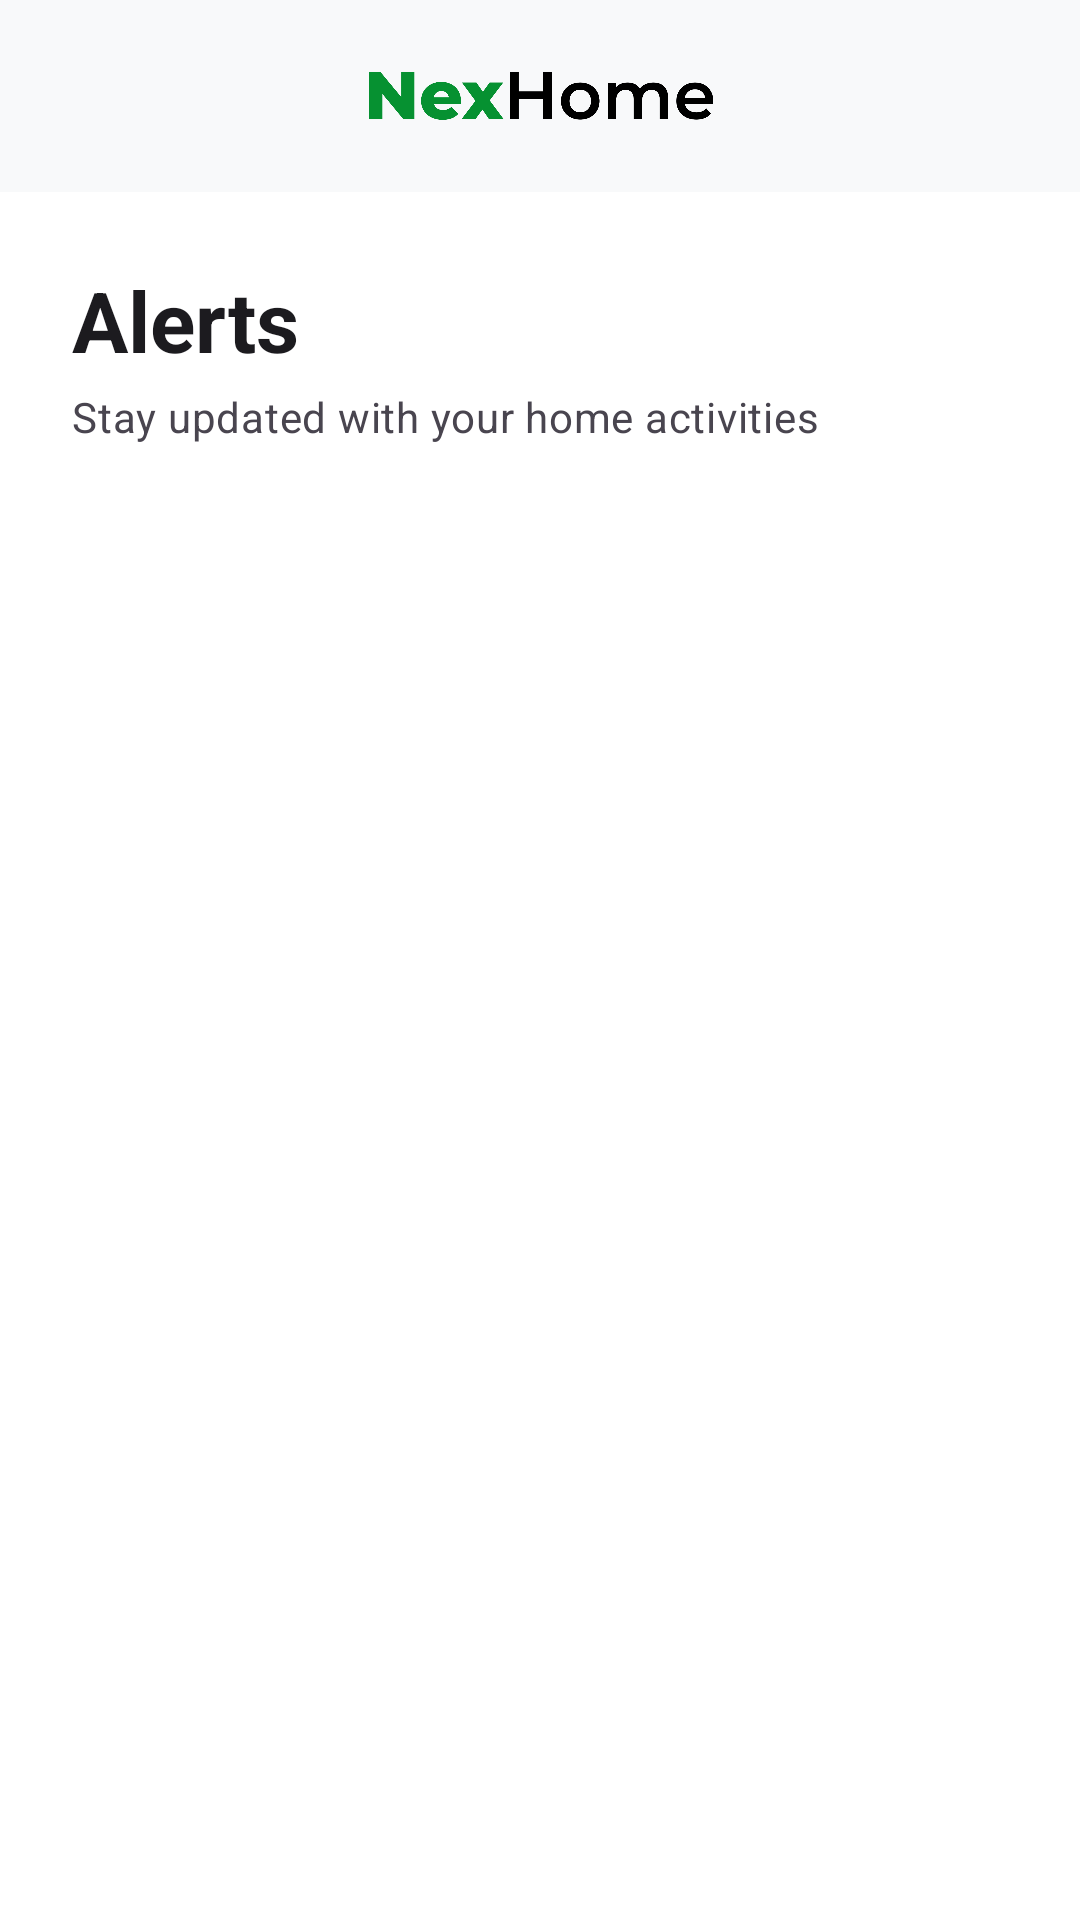

Android layout source for this screen:
<!-- AndroidManifest.xml: application theme Theme.SmartHomeMonitoringSystem -->
<!-- res/layout/activity_alerts.xml -->
<?xml version="1.0" encoding="utf-8"?>
<LinearLayout
        xmlns:android="http://schemas.android.com/apk/res/android"
        xmlns:app="http://schemas.android.com/apk/res-auto"
        xmlns:tools="http://schemas.android.com/tools"

        android:layout_width="match_parent"
        android:layout_height="match_parent"

        android:background="@color/background"
        android:fitsSystemWindows="true"
        android:orientation="vertical"

        tools:context=".view.alerts.AlertsActivity">


    
    
    

    <include
            android:id="@+id/alertsTopBar"
            layout="@layout/component_top_bar"
            android:layout_width="match_parent"
            android:layout_height="wrap_content" />


    
    
    

    <androidx.core.widget.NestedScrollView

            android:layout_width="match_parent"
            android:layout_height="0dp"
            android:layout_weight="1"

            android:fillViewport="true">

        <LinearLayout

                android:layout_width="match_parent"
                android:layout_height="wrap_content"

                android:orientation="vertical"

                android:paddingStart="@dimen/spacing_24"
                android:paddingTop="@dimen/spacing_24"
                android:paddingEnd="@dimen/spacing_24"
                android:paddingBottom="@dimen/spacing_32">


            
            
            

            <TextView
                    android:id="@+id/textAlertsTitle"

                    android:layout_width="wrap_content"
                    android:layout_height="wrap_content"

                    android:text="Alerts"
                    android:textAppearance="?attr/textAppearanceHeadlineMedium" />


            <TextView
                    android:id="@+id/textAlertsSubtitle"

                    android:layout_width="match_parent"
                    android:layout_height="wrap_content"

                    android:layout_marginTop="@dimen/spacing_4"

                    android:text="Stay updated with your home activities"
                    android:textAppearance="?attr/textAppearanceBodyMedium" />


            
            
            

            <androidx.recyclerview.widget.RecyclerView

                    android:id="@+id/recyclerAlerts"

                    android:layout_width="match_parent"
                    android:layout_height="wrap_content"

                    android:layout_marginTop="@dimen/spacing_8"

                    android:clipToPadding="false"
                    android:nestedScrollingEnabled="false"
                    android:overScrollMode="never"

                    tools:itemCount="6"
                    tools:listitem="@layout/item_alert" />


            
            
            

            <LinearLayout

                    android:id="@+id/layoutEmptyAlerts"

                    android:layout_width="match_parent"
                    android:layout_height="wrap_content"

                    android:layout_marginTop="@dimen/spacing_32"

                    android:gravity="center"

                    android:orientation="vertical"

                    android:padding="32dp"

                    android:visibility="gone">


                <ImageView

                        android:layout_width="48dp"
                        android:layout_height="48dp"

                        android:contentDescription="No alerts"

                        android:src="@drawable/ic_notifications"

                        app:tint="@color/outline" />


                <TextView

                        android:id="@+id/textNoAlerts"

                        android:layout_width="wrap_content"
                        android:layout_height="wrap_content"

                        android:layout_marginTop="@dimen/spacing_12"

                        android:text="No alerts"

                        android:textAppearance="?attr/textAppearanceTitleMedium"
                        android:textStyle="bold" />


                <TextView

                        android:layout_width="wrap_content"
                        android:layout_height="wrap_content"

                        android:layout_marginTop="@dimen/spacing_4"

                        android:text="You're all caught up."

                        android:textAppearance="?attr/textAppearanceBodyMedium" />

            </LinearLayout>

        </LinearLayout>

    </androidx.core.widget.NestedScrollView>

</LinearLayout>
<!-- res/layout/component_top_bar.xml (included above) -->
<?xml version="1.0" encoding="utf-8"?>
<com.google.android.material.appbar.AppBarLayout
    xmlns:android="http://schemas.android.com/apk/res/android"
    xmlns:app="http://schemas.android.com/apk/res-auto"
    android:layout_width="match_parent"
    android:layout_height="wrap_content"
    android:background="@android:color/transparent"
    app:elevation="0dp">

    <androidx.constraintlayout.widget.ConstraintLayout
        android:id="@+id/topBarContent"
        android:layout_width="match_parent"
        android:layout_height="64dp"
        android:background="?attr/colorSurface">

        
        <ImageButton
            android:id="@+id/buttonMenu"
            android:layout_width="48dp"
            android:layout_height="48dp"
            android:layout_marginStart="8dp"
            android:background="?attr/selectableItemBackgroundBorderless"
            android:contentDescription="Menu or Back"
            android:padding="12dp"
            android:src="@drawable/ic_menu"
            app:layout_constraintBottom_toBottomOf="parent"
            app:layout_constraintStart_toStartOf="parent"
            app:layout_constraintTop_toTopOf="parent"
            app:tint="@color/on_background" />

        
        <ImageView
            android:id="@+id/imageAppLogo"
            android:layout_width="120dp"
            android:layout_height="32dp"
            android:adjustViewBounds="true"
            android:contentDescription="NexHome logo"
            android:scaleType="centerInside"
            android:src="@drawable/nexhome_logo"
            app:layout_constraintBottom_toBottomOf="parent"
            app:layout_constraintEnd_toEndOf="parent"
            app:layout_constraintStart_toStartOf="parent"
            app:layout_constraintTop_toTopOf="parent" />

        
        <FrameLayout
            android:id="@+id/containerNotifications"
            android:layout_width="48dp"
            android:layout_height="48dp"
            android:layout_marginEnd="8dp"
            app:layout_constraintBottom_toBottomOf="parent"
            app:layout_constraintEnd_toEndOf="parent"
            app:layout_constraintTop_toTopOf="parent">

            <ImageButton
                android:id="@+id/buttonNotifications"
                android:layout_width="48dp"
                android:layout_height="48dp"
                android:background="?attr/selectableItemBackgroundBorderless"
                android:contentDescription="Notifications"
                android:padding="12dp"
                android:src="@drawable/ic_notifications"
                app:tint="@color/on_background" />

            <View
                android:id="@+id/notificationDot"
                android:layout_width="8dp"
                android:layout_height="8dp"
                android:layout_gravity="top|end"
                android:layout_marginTop="10dp"
                android:layout_marginEnd="10dp"
                android:background="@drawable/bg_notification_dot" />

        </FrameLayout>

    </androidx.constraintlayout.widget.ConstraintLayout>

</com.google.android.material.appbar.AppBarLayout>
<!-- res/layout/item_alert.xml (included above) -->
<?xml version="1.0" encoding="utf-8"?>
<com.google.android.material.card.MaterialCardView
        xmlns:android="http://schemas.android.com/apk/res/android"
        xmlns:app="http://schemas.android.com/apk/res-auto"

        android:layout_width="match_parent"
        android:layout_height="wrap_content"

        android:layout_marginBottom="12dp"

        app:cardBackgroundColor="@color/surface"
        app:cardCornerRadius="16dp"
        app:cardElevation="2dp"
        app:strokeColor="@color/outline"
        app:strokeWidth="1dp">

    <LinearLayout

            android:layout_width="match_parent"
            android:layout_height="wrap_content"

            android:orientation="vertical"

            android:paddingStart="16dp"
            android:paddingTop="14dp"
            android:paddingEnd="16dp"
            android:paddingBottom="14dp">


        
        
        

        <LinearLayout

                android:layout_width="match_parent"
                android:layout_height="wrap_content"

                android:gravity="center_vertical"
                android:orientation="horizontal">


            <ImageView
                    android:id="@+id/imageAlertIcon"

                    android:layout_width="20dp"
                    android:layout_height="20dp"

                    android:contentDescription="Alert type"

                    android:src="@drawable/ic_devices" />


            <TextView
                    android:id="@+id/textAlertType"

                    android:layout_width="wrap_content"
                    android:layout_height="wrap_content"

                    android:layout_marginStart="8dp"

                    android:text="SAFETY CUTOFF"
                    android:textAppearance="?attr/textAppearanceLabelLarge"
                    android:textStyle="bold" />


            <Space
                    android:layout_width="0dp"
                    android:layout_height="1dp"
                    android:layout_weight="1" />


            <TextView
                    android:id="@+id/textAlertTime"

                    android:layout_width="wrap_content"
                    android:layout_height="wrap_content"

                    android:text="4:53 PM"

                    android:textAppearance="?attr/textAppearanceLabelSmall"
                    android:alpha="0.7" />

        </LinearLayout>


        
        
        

        <TextView
                android:id="@+id/textAlertDeviceName"

                android:layout_width="match_parent"
                android:layout_height="wrap_content"

                android:layout_marginTop="10dp"

                android:text="Bedroom Iron"

                android:textAppearance="?attr/textAppearanceTitleMedium"
                android:textColor="@color/on_background"
                android:textStyle="bold" />


        
        
        

        <TextView
                android:id="@+id/textAlertMessage"

                android:layout_width="match_parent"
                android:layout_height="wrap_content"

                android:layout_marginTop="3dp"

                android:text="Bedroom Iron was automatically turned off."

                android:textAppearance="?attr/textAppearanceBodyMedium"
                android:textColor="@color/on_surface_variant"

                android:maxLines="3"
                android:ellipsize="end" />

    </LinearLayout>

</com.google.android.material.card.MaterialCardView>
<!-- resources referenced by this layout -->
<resources>
  <color name="background">#FFFFFF</color>
  <color name="on_background">#1C1B1F</color>
  <color name="on_surface_variant">#49454F</color>
  <color name="outline">#79747E</color>
  <color name="surface">#F8F9FA</color>
  <dimen name="spacing_12">12dp</dimen>
  <dimen name="spacing_24">24dp</dimen>
  <dimen name="spacing_32">32dp</dimen>
  <dimen name="spacing_4">4dp</dimen>
  <dimen name="spacing_8">8dp</dimen>
  <!-- drawable ic_devices (drawable) -->
  <vector xmlns:android="http://schemas.android.com/apk/res/android"
      android:width="24dp"
      android:height="24dp"
      android:viewportWidth="24"
      android:viewportHeight="24">
  
      <path
          android:fillColor="#6750A4"
          android:pathData="M4,6h16v10H4zM2,4v14h20V4H2zM8,20h8v-2H8z" />
  
  </vector>
  <color name="primary">#1A237E</color>
  <color name="on_primary">#FFFFFF</color>
  <color name="primary_container">#E8EAF6</color>
  <color name="on_primary_container">#1A237E</color>
  <color name="on_surface">#1C1B1F</color>
  <color name="surface_variant">#E7E0EC</color>
  <color name="error">#E53935</color>
  <color name="on_error">#FFFFFF</color>
  <style name="TextAppearance.App.HeadlineLarge" parent="TextAppearance.Material3.HeadlineLarge">
          <item name="android:textSize">@dimen/text_headline_large</item>
          <item name="android:textStyle">bold</item>
          <item name="android:textColor">@color/on_background</item>
      </style>
  <style name="TextAppearance.App.HeadlineMedium" parent="TextAppearance.Material3.HeadlineMedium">
          <item name="android:textSize">@dimen/text_headline_medium</item>
          <item name="android:textStyle">bold</item>
          <item name="android:textColor">@color/on_background</item>
      </style>
  <style name="TextAppearance.App.TitleLarge" parent="TextAppearance.Material3.TitleLarge">
          <item name="android:textSize">@dimen/text_title_large</item>
          <item name="android:textStyle">bold</item>
          <item name="android:textColor">@color/on_background</item>
      </style>
  <style name="TextAppearance.App.TitleMedium" parent="TextAppearance.Material3.TitleMedium">
          <item name="android:textSize">@dimen/text_title_medium</item>
          <item name="android:textStyle">bold</item>
          <item name="android:textColor">@color/on_background</item>
      </style>
  <style name="TextAppearance.App.BodyLarge" parent="TextAppearance.Material3.BodyLarge">
          <item name="android:textSize">@dimen/text_body_large</item>
          <item name="android:textColor">@color/on_surface_variant</item>
      </style>
  <style name="TextAppearance.App.BodyMedium" parent="TextAppearance.Material3.BodyMedium">
          <item name="android:textSize">@dimen/text_body_medium</item>
          <item name="android:textColor">@color/on_surface_variant</item>
      </style>
  <dimen name="text_headline_large">32sp</dimen>
  <dimen name="text_headline_medium">28sp</dimen>
  <dimen name="text_title_large">22sp</dimen>
  <dimen name="text_title_medium">18sp</dimen>
  <dimen name="text_body_large">16sp</dimen>
  <dimen name="text_body_medium">14sp</dimen>
</resources>
